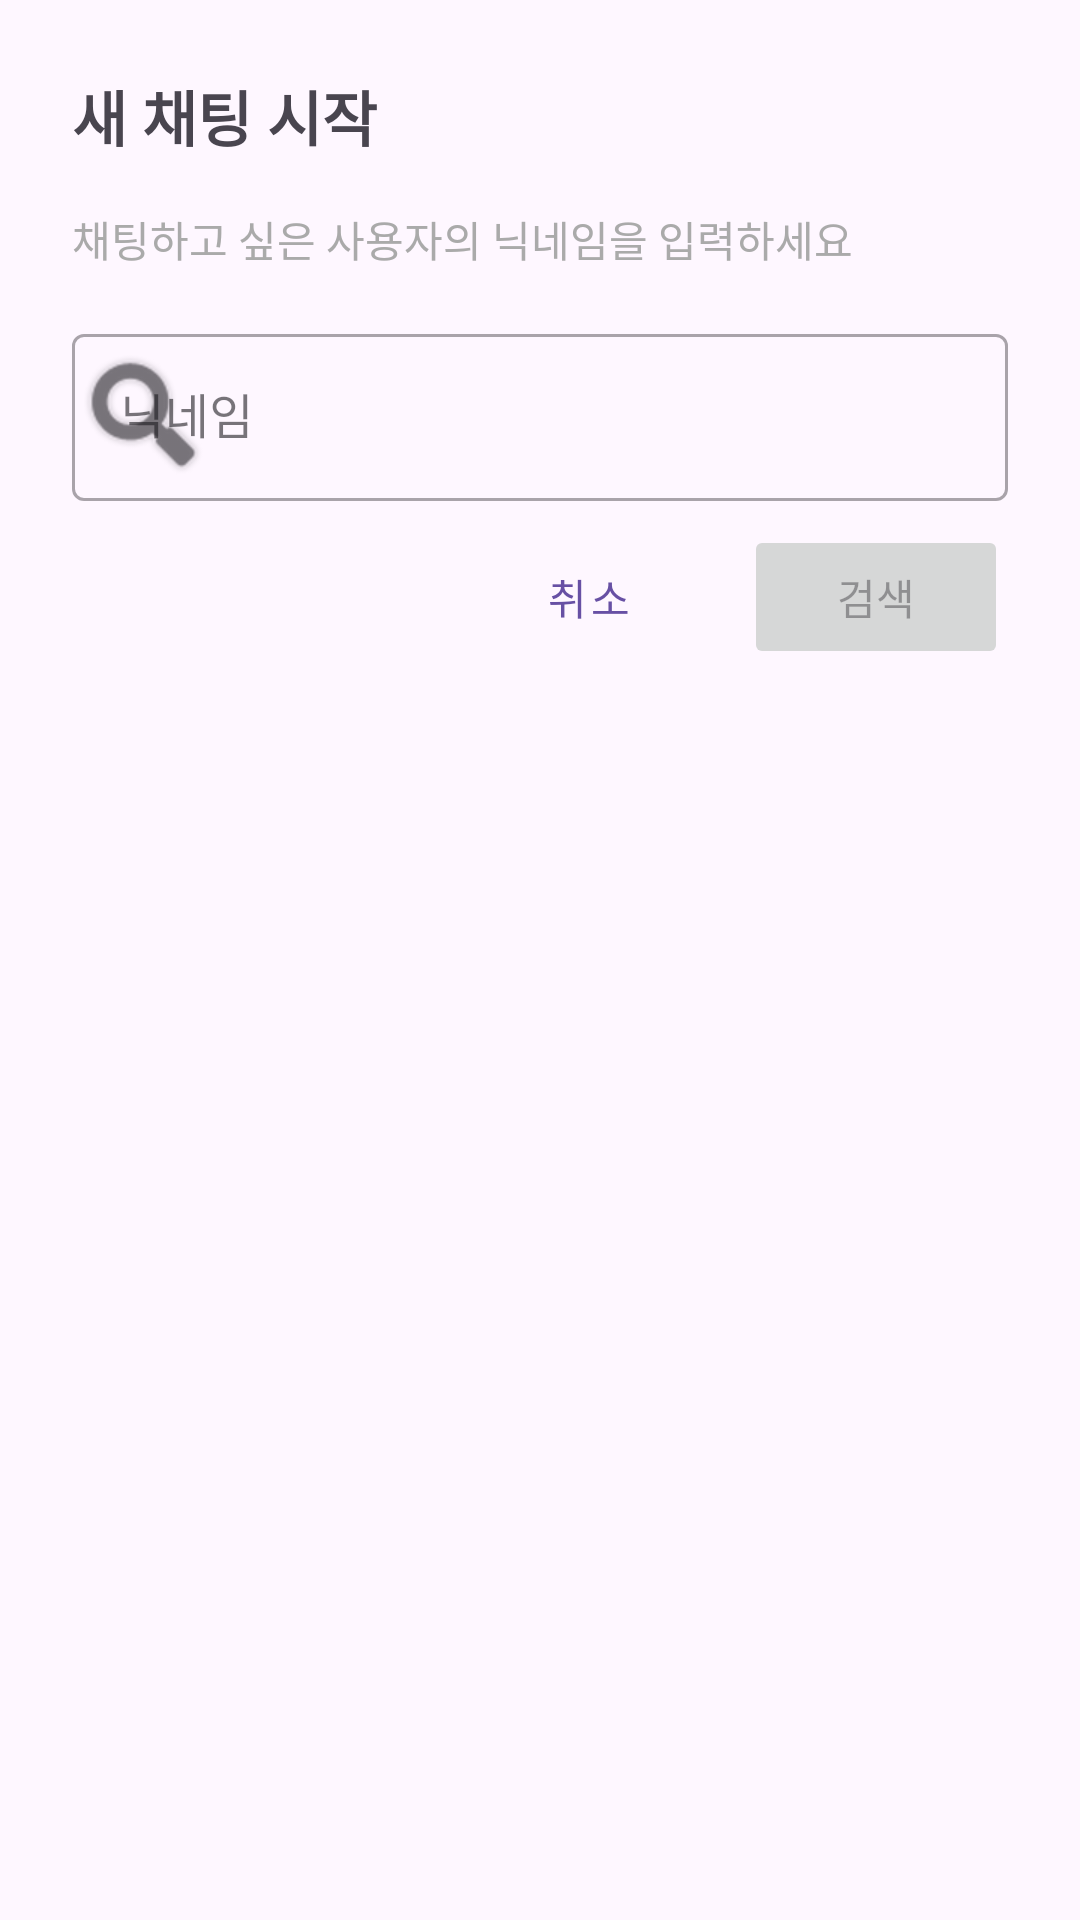

Android layout source for this screen:
<!-- AndroidManifest.xml: application theme Theme.Lovebug_project -->
<!-- res/layout/dialog_start_new_chat.xml -->
<?xml version="1.0" encoding="utf-8"?>
<LinearLayout xmlns:android="http://schemas.android.com/apk/res/android"
    xmlns:app="http://schemas.android.com/apk/res-auto"
    android:layout_width="match_parent"
    android:layout_height="wrap_content"
    android:orientation="vertical"
    android:padding="24dp">

    <TextView
        android:layout_width="wrap_content"
        android:layout_height="wrap_content"
        android:text="새 채팅 시작"
        android:textSize="20sp"
        android:textStyle="bold"
        android:layout_marginBottom="16dp" />

    <TextView
        android:layout_width="wrap_content"
        android:layout_height="wrap_content"
        android:text="채팅하고 싶은 사용자의 닉네임을 입력하세요"
        android:textSize="14sp"
        android:textColor="@android:color/darker_gray"
        android:layout_marginBottom="16dp" />

    <com.google.android.material.textfield.TextInputLayout
        android:layout_width="match_parent"
        android:layout_height="wrap_content"
        android:hint="닉네임"
        app:startIconDrawable="@android:drawable/ic_search_category_default"
        style="@style/Widget.MaterialComponents.TextInputLayout.OutlinedBox"
        android:layout_marginBottom="8dp">

        <com.google.android.material.textfield.TextInputEditText
            android:id="@+id/editTextNickname"
            android:layout_width="match_parent"
            android:layout_height="wrap_content"
            android:inputType="text"
            android:imeOptions="actionSearch"
            android:singleLine="true" />

    </com.google.android.material.textfield.TextInputLayout>

    
    <androidx.recyclerview.widget.RecyclerView
        android:id="@+id/recyclerViewSearchResults"
        android:layout_width="match_parent"
        android:layout_height="wrap_content"
        android:maxHeight="200dp"
        android:visibility="gone"
        android:layout_marginBottom="16dp" />

    
    <ProgressBar
        android:id="@+id/progressBarLoading"
        android:layout_width="wrap_content"
        android:layout_height="wrap_content"
        android:layout_gravity="center"
        android:visibility="gone"
        android:layout_marginBottom="16dp" />

    
    <TextView
        android:id="@+id/textViewNoResults"
        android:layout_width="match_parent"
        android:layout_height="wrap_content"
        android:text="검색 결과가 없습니다"
        android:textAlignment="center"
        android:textColor="@android:color/darker_gray"
        android:visibility="gone"
        android:layout_marginBottom="16dp"
        android:padding="16dp" />

    
    <LinearLayout
        android:layout_width="match_parent"
        android:layout_height="wrap_content"
        android:orientation="horizontal"
        android:gravity="end">

        <Button
            android:id="@+id/buttonCancel"
            android:layout_width="wrap_content"
            android:layout_height="wrap_content"
            android:text="취소"
            style="@style/Widget.MaterialComponents.Button.TextButton"
            android:layout_marginEnd="8dp" />

        <Button
            android:id="@+id/buttonSearch"
            android:layout_width="wrap_content"
            android:layout_height="wrap_content"
            android:text="검색"
            android:enabled="false" />

    </LinearLayout>

</LinearLayout>
<!-- resources referenced by this layout -->
<resources>
  <style name="Theme.Lovebug_project" parent="Base.Theme.Lovebug_project" />
  <style name="Base.Theme.Lovebug_project" parent="Theme.Material3.DayNight.NoActionBar">
          
          
      </style>
</resources>
